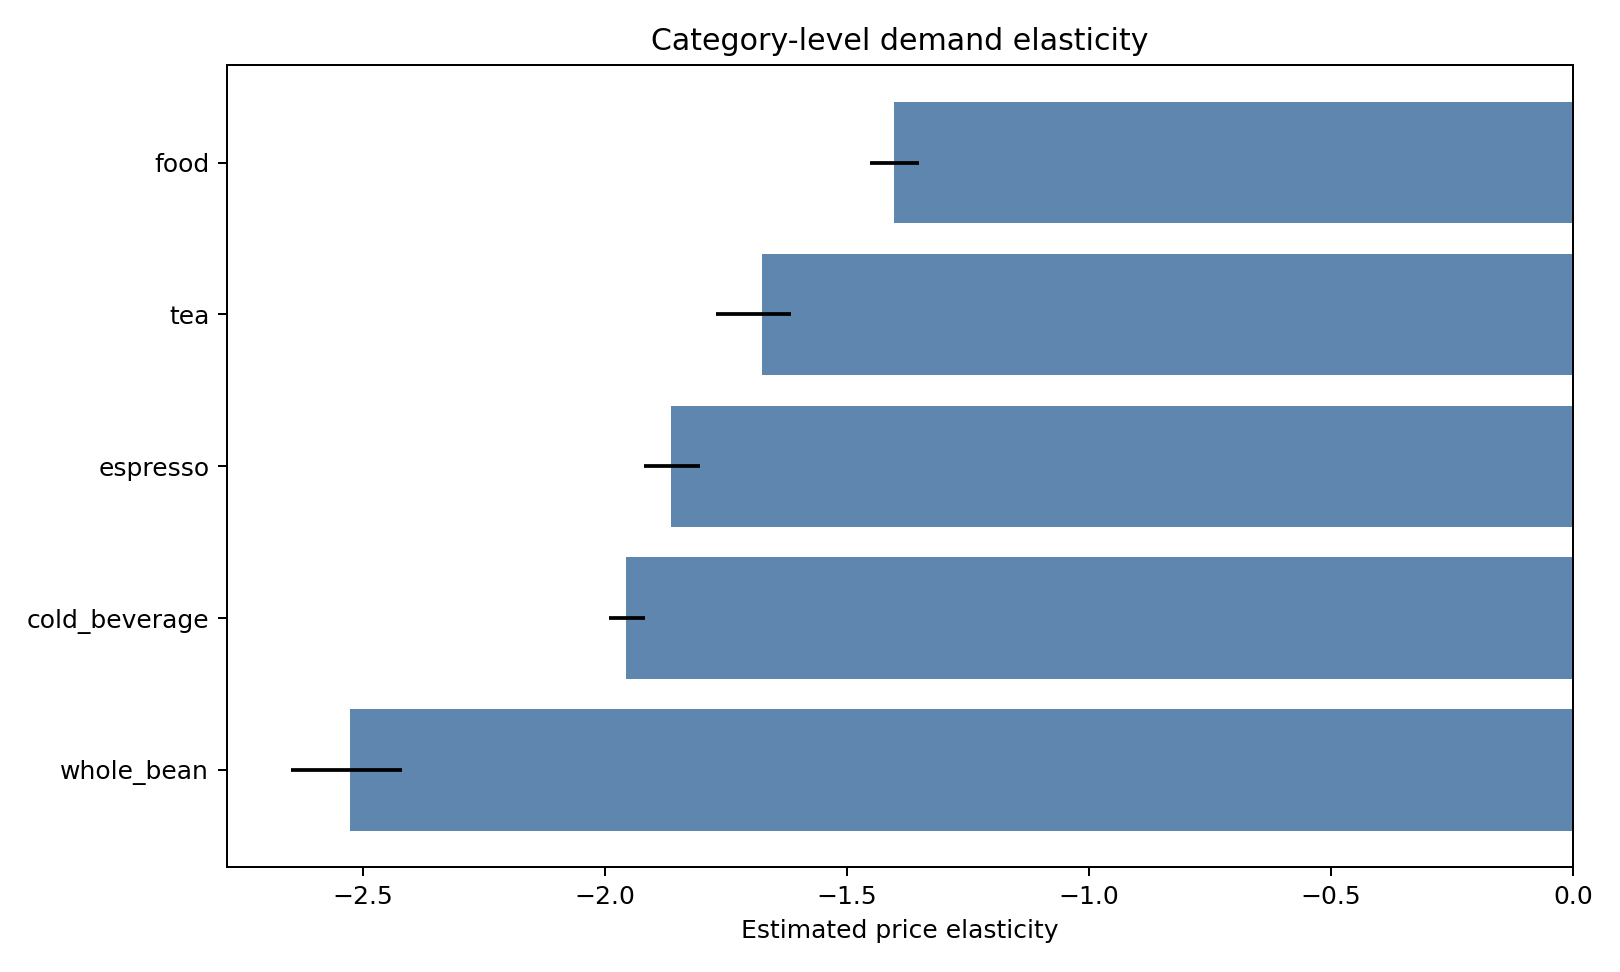

Source data for this figure (header and first rows):
category, elasticity, lower_95, upper_95, observations
whole_bean, -2.525, -2.648, -2.419, 13140
cold_beverage, -1.955, -1.992, -1.917, 13140
espresso, -1.864, -1.92, -1.803, 13140
tea, -1.675, -1.77, -1.616, 13140
food, -1.403, -1.453, -1.351, 13140
